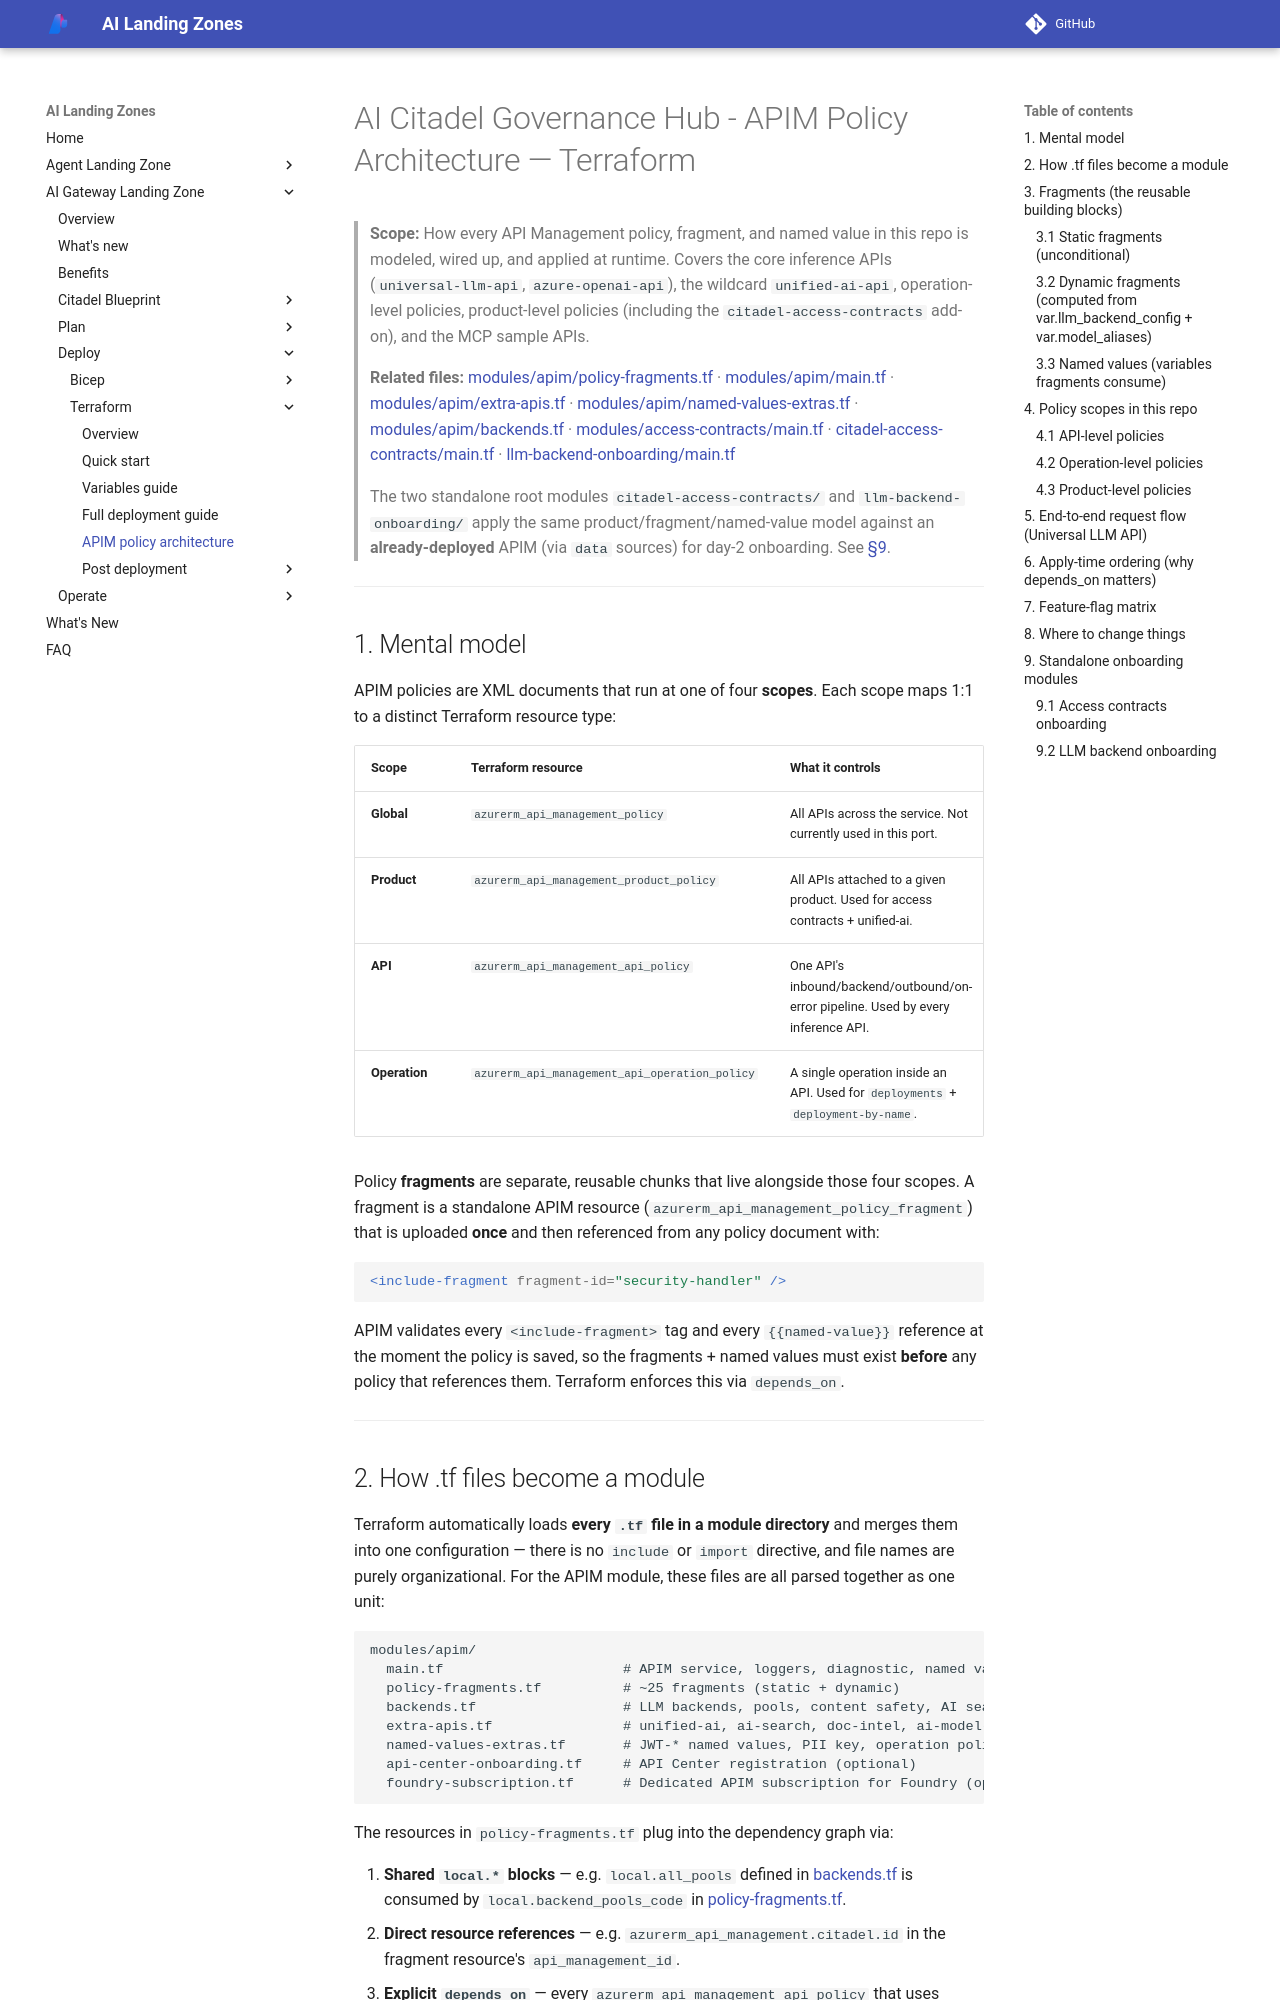

repository: Azure/AI-Landing-Zones · page: ai-gateway-landing-zone/deploy/terraform-policy-architecture/index.html · generator: mkdocs

---
render_macros: false
---

# AI Citadel Governance Hub - APIM Policy Architecture — Terraform

> **Scope:** How every API Management policy, fragment, and named value in
> this repo is modeled, wired up, and applied at runtime. Covers the core
> inference APIs (`universal-llm-api`, `azure-openai-api`), the wildcard
> `unified-ai-api`, operation-level policies, product-level policies
> (including the `citadel-access-contracts` add-on), and the MCP sample APIs.
>
> **Related files:**
> [modules/apim/policy-fragments.tf](https://github.com/Azure/terraform-ai-gateway-landing-zone/blob/main/modules/apim/policy-fragments.tf) ·
> [modules/apim/main.tf](https://github.com/Azure/terraform-ai-gateway-landing-zone/blob/main/modules/apim/main.tf) ·
> [modules/apim/extra-apis.tf](https://github.com/Azure/terraform-ai-gateway-landing-zone/blob/main/modules/apim/extra-apis.tf) ·
> [modules/apim/named-values-extras.tf](https://github.com/Azure/terraform-ai-gateway-landing-zone/blob/main/modules/apim/named-values-extras.tf) ·
> [modules/apim/backends.tf](https://github.com/Azure/terraform-ai-gateway-landing-zone/blob/main/modules/apim/backends.tf) ·
> [modules/access-contracts/main.tf](https://github.com/Azure/terraform-ai-gateway-landing-zone/blob/main/modules/access-contracts/main.tf) ·
> [citadel-access-contracts/main.tf](https://github.com/Azure/terraform-ai-gateway-landing-zone/blob/main/citadel-access-contracts/main.tf) ·
> [llm-backend-onboarding/main.tf](https://github.com/Azure/terraform-ai-gateway-landing-zone/blob/main/llm-backend-onboarding/main.tf)
>
> The two standalone root modules `citadel-access-contracts/` and
> `llm-backend-onboarding/` apply the same product/fragment/named-value
> model against an **already-deployed** APIM (via `data` sources) for
> day-2 onboarding. See [§9](#9-standalone-onboarding-modules).

---

## 1. Mental model

APIM policies are XML documents that run at one of four **scopes**. Each
scope maps 1:1 to a distinct Terraform resource type:

| Scope | Terraform resource | What it controls |
|---|---|---|
| **Global** | `azurerm_api_management_policy` | All APIs across the service. Not currently used in this port. |
| **Product** | `azurerm_api_management_product_policy` | All APIs attached to a given product. Used for access contracts + unified-ai. |
| **API** | `azurerm_api_management_api_policy` | One API's inbound/backend/outbound/on-error pipeline. Used by every inference API. |
| **Operation** | `azurerm_api_management_api_operation_policy` | A single operation inside an API. Used for `deployments` + `deployment-by-name`. |

Policy **fragments** are separate, reusable chunks that live alongside those
four scopes. A fragment is a standalone APIM resource
(`azurerm_api_management_policy_fragment`) that is uploaded **once** and
then referenced from any policy document with:

```xml
<include-fragment fragment-id="security-handler" />
```

APIM validates every `<include-fragment>` tag and every `{{named-value}}`
reference at the moment the policy is saved, so the fragments + named values
must exist **before** any policy that references them. Terraform enforces
this via `depends_on`.

---
